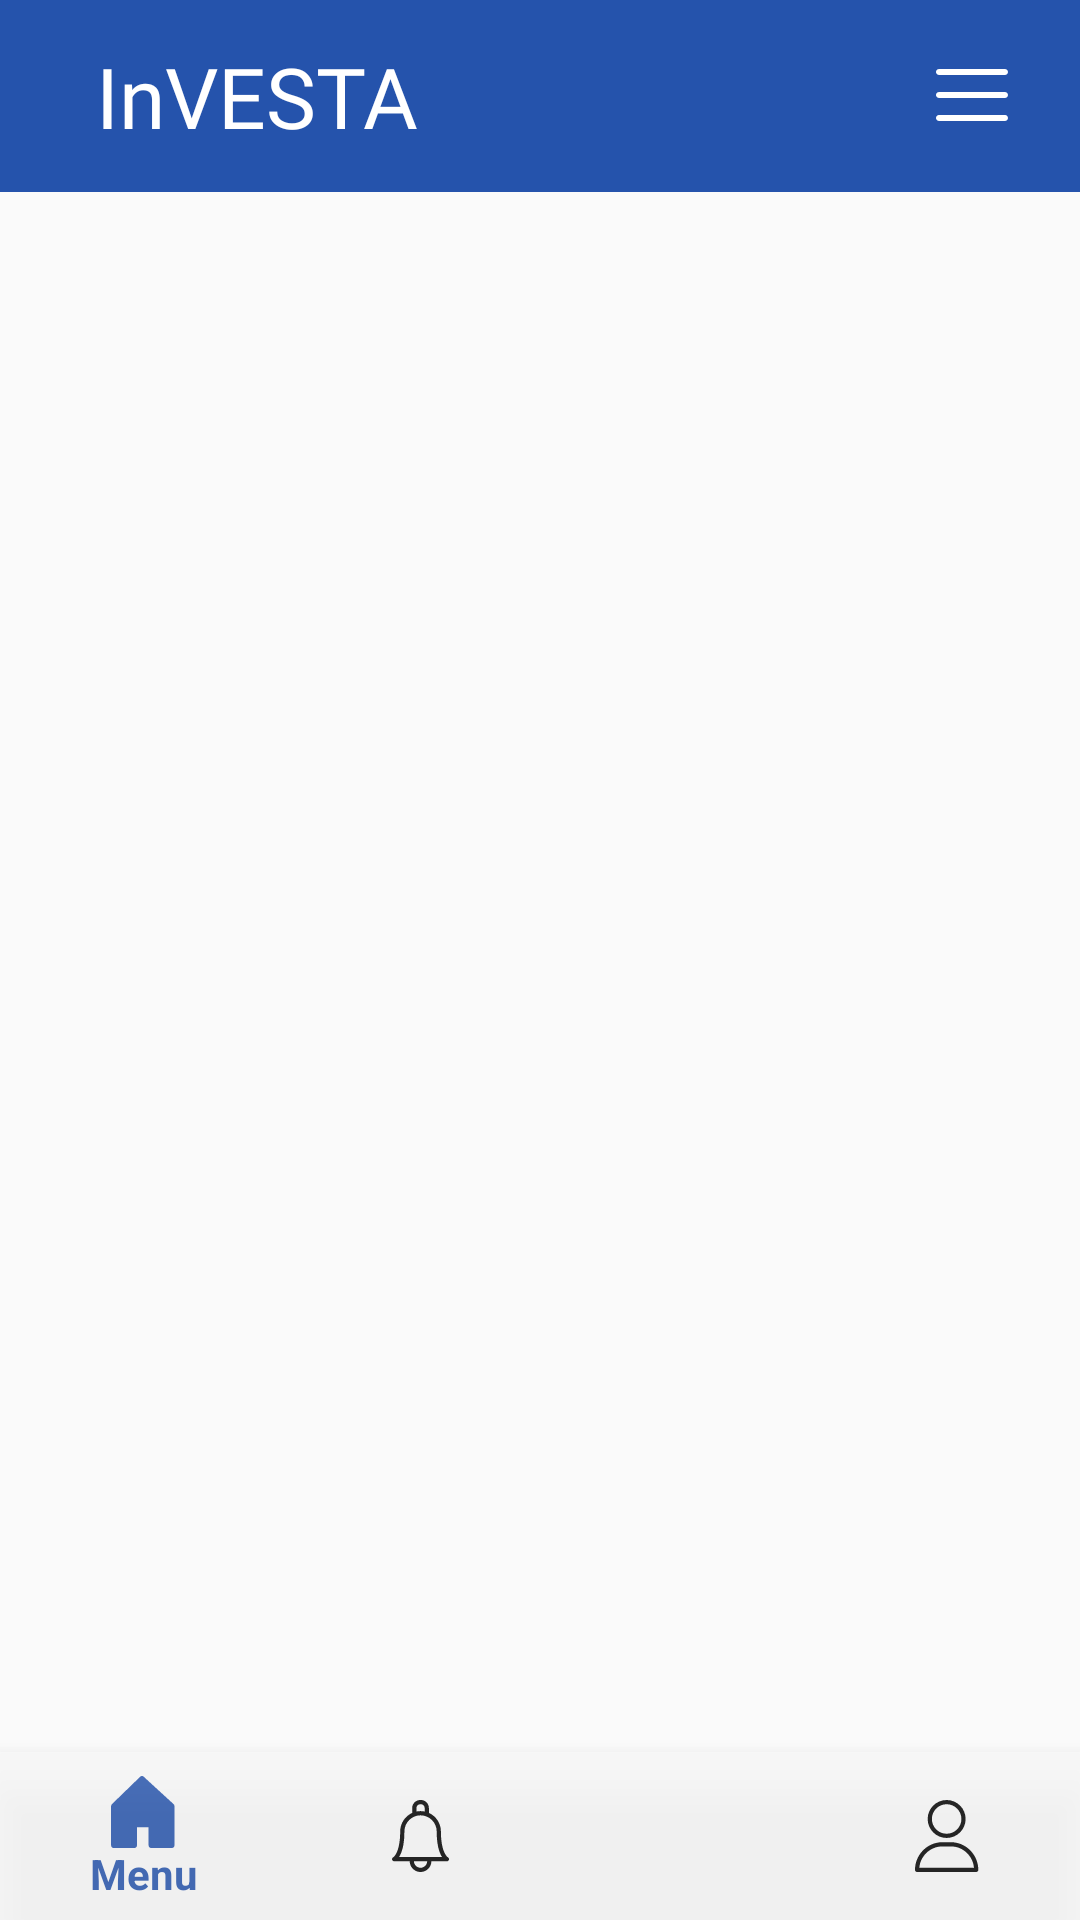

Layout XML and referenced resources for this Android screen:
<!-- AndroidManifest.xml: application theme AppTheme -->
<!-- res/layout/activity_main.xml -->
<?xml version="1.0" encoding="utf-8"?>
<RelativeLayout xmlns:android="http://schemas.android.com/apk/res/android"
    xmlns:app="http://schemas.android.com/apk/res-auto"
    xmlns:tools="http://schemas.android.com/tools"
    android:layout_width="match_parent"
    android:layout_height="match_parent"
    tools:context=".MainActivity">



            <RelativeLayout
                android:id="@+id/mainAppBar"
                android:animateLayoutChanges="true"
                android:layout_width="match_parent"
                android:padding="8dp"
                android:background="@color/colorPrimary"
                android:layout_height="64dp">

                <TextView
                    android:text="@string/app_name"
                    android:textColor="#fff"
                    android:textSize="28sp"
                    android:id="@+id/toolbarText"
                    android:layout_centerVertical="true"
                    android:layout_marginStart="24dp"
                    android:fontFamily="@font/tthoves_bold"
                    android:layout_width="wrap_content"
                    android:layout_height="wrap_content">

                </TextView>



                <ImageView
                    android:id="@+id/optionsBtnMain"
                    android:layout_marginEnd="16dp"
                    android:src="@drawable/ic_menu"
                    android:layout_centerVertical="true"
                    android:layout_width="wrap_content"
                    android:layout_alignParentEnd="true"
                    android:layout_height="wrap_content">

                </ImageView>

            </RelativeLayout>




    <FrameLayout
        android:id="@+id/frameLayout"
        android:layout_width="match_parent"
        android:layout_below="@id/mainAppBar"
        android:layout_above="@+id/bottomNavigation"
        android:layout_height="match_parent">

    </FrameLayout>

    <com.google.android.material.bottomnavigation.BottomNavigationView
        app:menu="@menu/bottom_nav"
        android:layout_marginTop="16dp"
        android:id="@+id/bottomNavigation"
        android:animateLayoutChanges="true"
        android:background="#f8f8f8"
        app:itemTextColor="@color/bottom_nav_state"
        app:itemIconTint="@color/bottom_nav_state"
        android:alpha="0.82"
        android:layout_alignParentBottom="true"
        android:layout_width="match_parent"
        android:layout_height="wrap_content"/>



</RelativeLayout>
<!-- resources referenced by this layout -->
<resources>
  <color name="colorPrimary">#2553ac</color>
  <!-- drawable ic_menu (drawable) -->
  <vector xmlns:android="http://schemas.android.com/apk/res/android"
      android:width="24dp"
      android:height="18dp"
      android:viewportWidth="24"
      android:viewportHeight="18">
    <path
        android:pathData="M23,9.667H1c-0.552,0 -1,-0.448 -1,-1s0.448,-1 1,-1h22c0.552,0 1,0.448 1,1s-0.448,1 -1,1zM23,2H1c-0.552,0 -1,-0.448 -1,-1s0.448,-1 1,-1h22c0.552,0 1,0.448 1,1s-0.448,1 -1,1zM23,17.333H1c-0.552,0 -1,-0.448 -1,-1s0.448,-1 1,-1h22c0.552,0 1,0.448 1,1s-0.448,1 -1,1z"
        android:fillColor="#FFF"/>
  </vector>
  <string name="app_name">InVESTA</string>
  <style name="AppTheme" parent="Theme.AppCompat.Light.NoActionBar">
          
          <item name="colorPrimary">@color/colorPrimary</item>
          <item name="colorPrimaryDark">@color/colorPrimaryDark</item>
          <item name="colorAccent">@color/colorPrimary</item>
      </style>
  <color name="colorPrimaryDark">#e0e0e0</color>
</resources>
